Image classification data set "RBC_database" (MontpellierRessourcesImagerie/mri-workshop-machine-learning on GitHub). Class labels (2): bad red blood cell, good red blood cell.

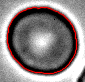
Label: good red blood cell

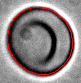
Label: bad red blood cell

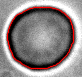
Label: good red blood cell

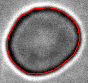
Label: good red blood cell

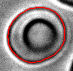
Label: bad red blood cell

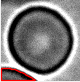
Label: bad red blood cell
